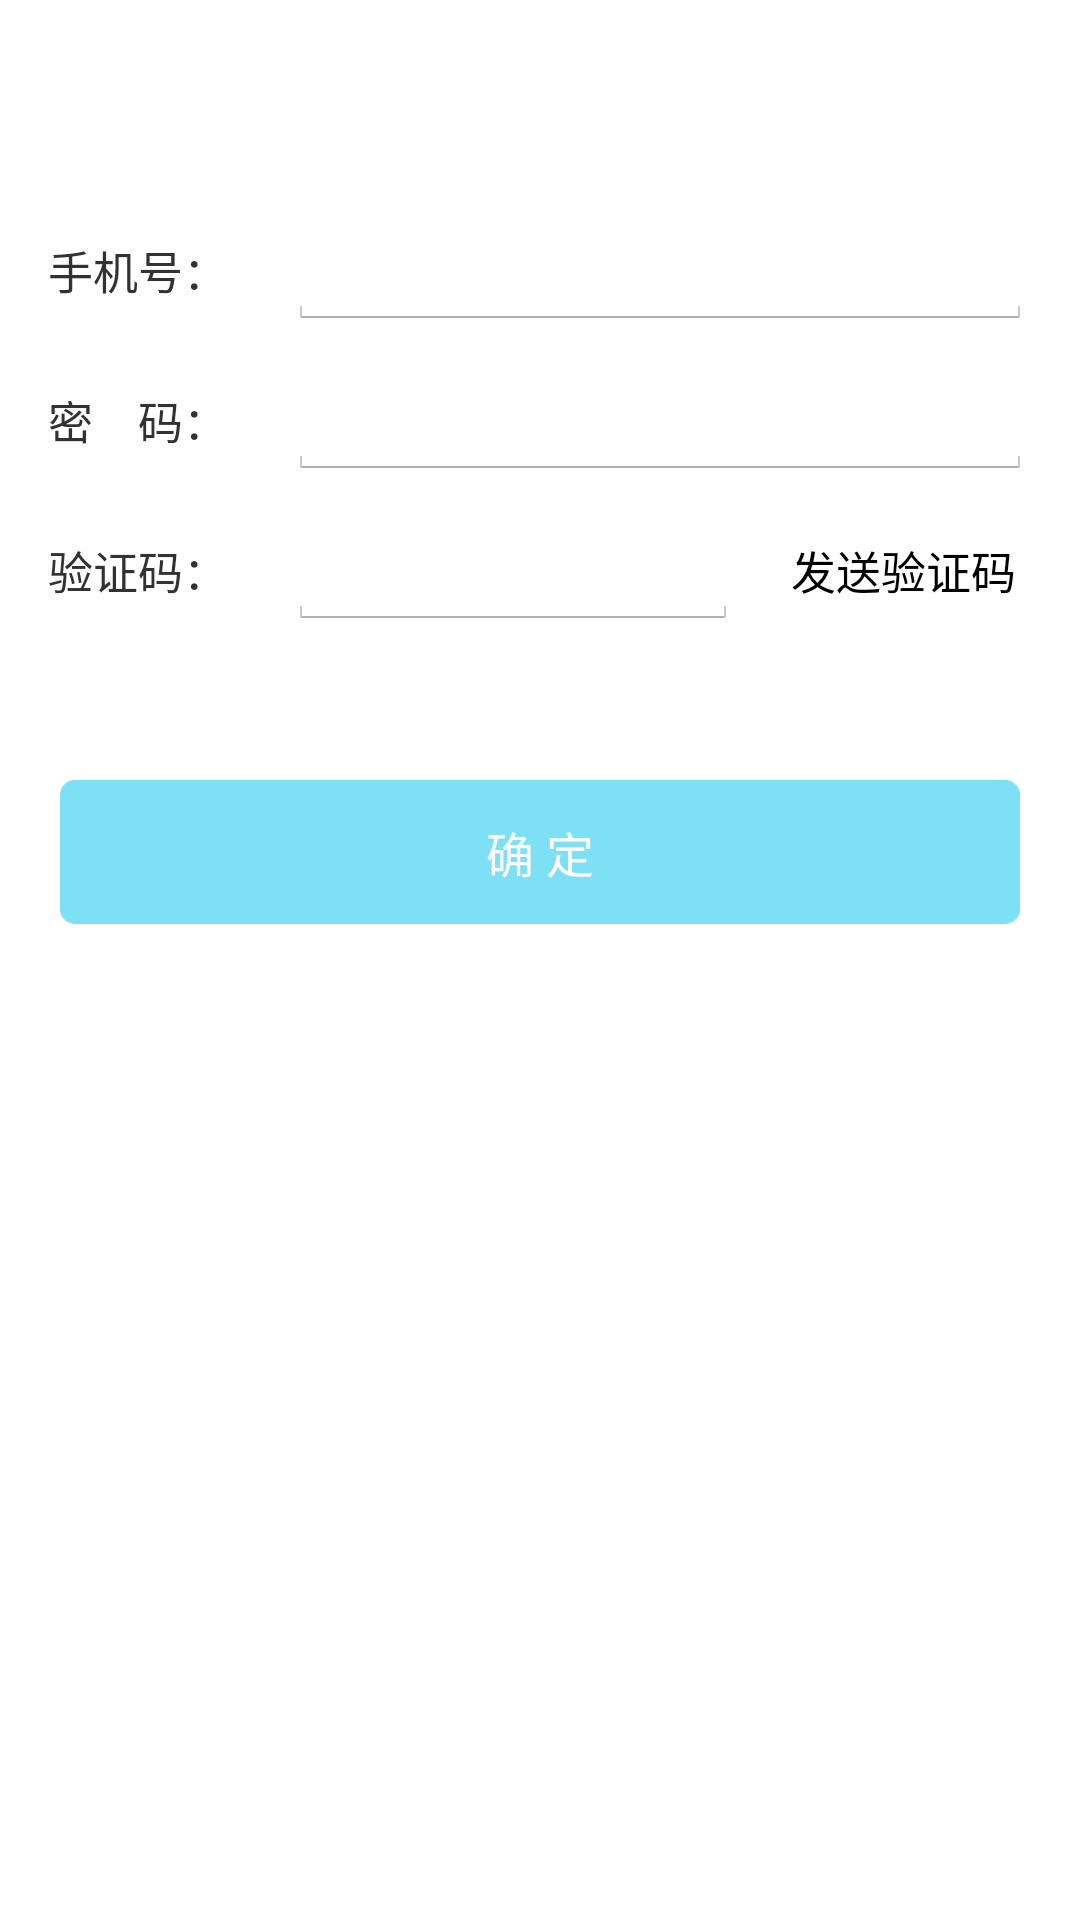

Layout XML and referenced resources for this Android screen:
<!-- AndroidManifest.xml: application theme AppTheme -->
<!-- res/layout/fragment_fotget.xml -->
<?xml version="1.0" encoding="utf-8"?>
<LinearLayout xmlns:android="http://schemas.android.com/apk/res/android"
    android:layout_width="match_parent"
    android:layout_height="match_parent"
    android:orientation="vertical">
    <ImageView
        android:layout_width="110dp"
        android:layout_height="34dp"
        android:layout_marginTop="20dp"
        android:layout_gravity="center_horizontal"
        android:background="@mipmap/pic_huanchong"/>
    <LinearLayout
        android:layout_width="match_parent"
        android:layout_height="50dp"
        android:layout_marginTop="16dp">
        <TextView android:layout_width="80dp"
            android:layout_height="40dp"
            android:layout_marginLeft="16dp"
            android:textSize="15sp"
            android:text="@string/shoujihao"/>
        <EditText android:id="@+id/phoneEdit"
            android:layout_width="match_parent"
            android:layout_height="40dp"
            android:layout_marginRight="16dp"
            android:maxLength="25"
            android:singleLine="true"
            android:inputType="phone"/>
    </LinearLayout>
    <LinearLayout 
        android:layout_width="match_parent"
        android:layout_height="50dp"
        >
        <TextView android:layout_width="80dp"
            android:layout_height="40dp"
            android:layout_marginLeft="16dp"
            android:textSize="15sp"
            android:text="@string/mima"/>
        <EditText android:id="@+id/mimaEdit"
            android:layout_width="match_parent"
            android:layout_height="40dp"
            android:layout_marginRight="16dp"
            android:maxLength="25"
            android:singleLine="true"
            android:inputType="numberPassword"/>
    </LinearLayout>
    <LinearLayout 
        android:layout_width="match_parent"
        android:layout_height="50dp"
        >
        <TextView android:layout_width="80dp"
            android:layout_height="40dp"
            android:layout_marginLeft="16dp"
            android:textSize="15sp"
            android:text="@string/yanzheng_word"/>
	    <EditText android:id="@+id/zhuce_yan"
	        android:layout_width="150dp"
	        android:layout_height="40dp"
	        android:maxLength="25"
	        android:singleLine="true"
	        android:inputType="number"/>
	    <Button android:id="@+id/get_yanzhengma"
	        android:layout_width="110dp"
        	android:layout_height="40dp"
            android:paddingLeft="8dp"
            android:paddingRight="8dp"
            android:textSize="15sp"
            android:background="@drawable/btn_yanm_sel"
        	android:text="@string/get_yanzhen"
            android:textColor="@color/colorBlue"/>
	</LinearLayout>
    <Button android:id="@+id/nextZhuce"
        android:layout_width="match_parent"
        android:layout_height="wrap_content"
        android:layout_marginLeft="20dp"
        android:layout_marginRight="20dp"
        android:layout_marginTop="40dp"
        android:gravity="center"
        android:text="@string/next_zhuce"

        android:textSize="16sp"
        android:textColor="@android:color/white"
        android:background="@drawable/btn_background_circle"/>

</LinearLayout>
<!-- resources referenced by this layout -->
<resources>
  <!-- drawable btn_background_circle (drawable) -->
  <?xml version="1.0" encoding="utf-8"?>
  <selector xmlns:android="http://schemas.android.com/apk/res/android" >
      
      <item android:state_pressed="true">
          <shape >
              <corners android:radius="5dp"/>
  		    <solid android:color="#b9b2b2"></solid>
  		</shape>
      </item>
  
      <item >
          <shape >
              <corners android:radius="5dp"/>
  		    <solid android:color="#FF7DE0F4"></solid>
  		</shape>
      </item>
  
  </selector>
  <string name="get_yanzhen">发送验证码</string>
  <string name="mima">密　码：</string>
  <string name="next_zhuce">确 定</string>
  <string name="shoujihao">手机号：</string>
  <string name="yanzheng_word">验证码：</string>
  <style name="AppTheme" parent="AppBaseTheme">
  
  
      </style>
  <style name="AppBaseTheme" parent="android:Theme.Holo.Light.DarkActionBar">
          
          <item name="android:homeAsUpIndicator">@mipmap/home_as_up</item>
          <item name="android:actionBarStyle">@style/MyActionBarStyle</item>
      </style>
  <style name="MyActionBarStyle" parent="@android:style/Widget.Holo.Light.ActionBar">
          
          <item name="android:background">@android:color/white</item>
  
      </style>
</resources>
